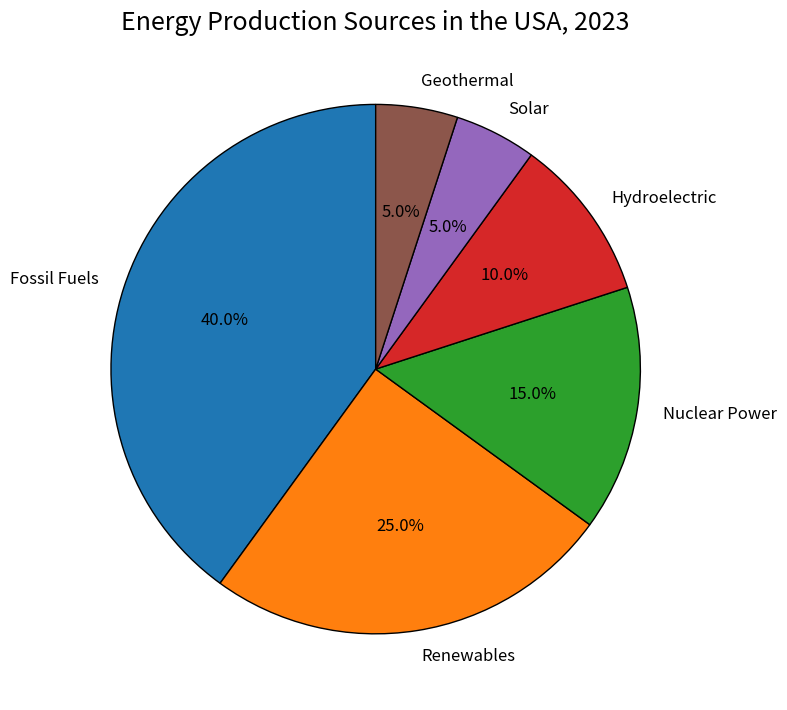

Write the Python code that produced this figure. (Note: this script raises an exception after producing the figure.)

import matplotlib.pyplot as plt
plt.figure(figsize=(8, 8))
ax = plt.subplot()

sources = ['Fossil Fuels','Renewables','Nuclear Power','Hydroelectric','Solar','Geothermal']
percentage = [40,25,15,10,5,5]

plt.pie(percentage, labels=sources, autopct='%1.1f%%', startangle=90, 
        textprops={'fontsize': 12}, 
        wedgeprops={'linewidth': 1, 'edgecolor':'black'})

ax.set_title('Energy Production Sources in the USA, 2023', fontsize=18)
plt.tight_layout()
plt.savefig('pie chart/png/93.png')
plt.cla()
